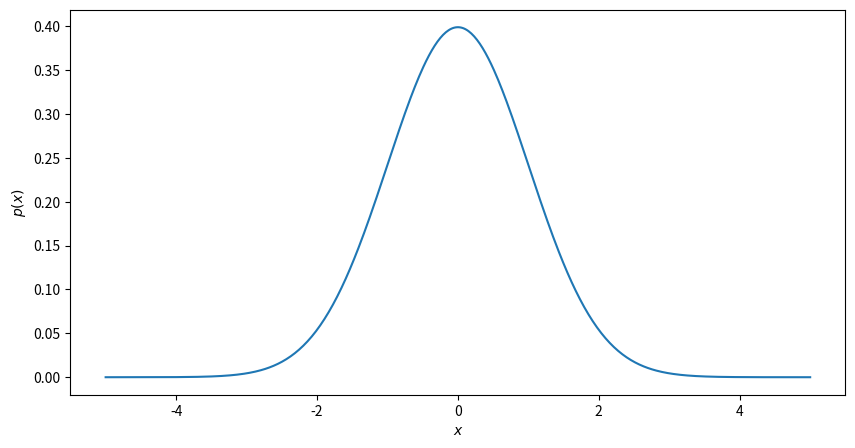
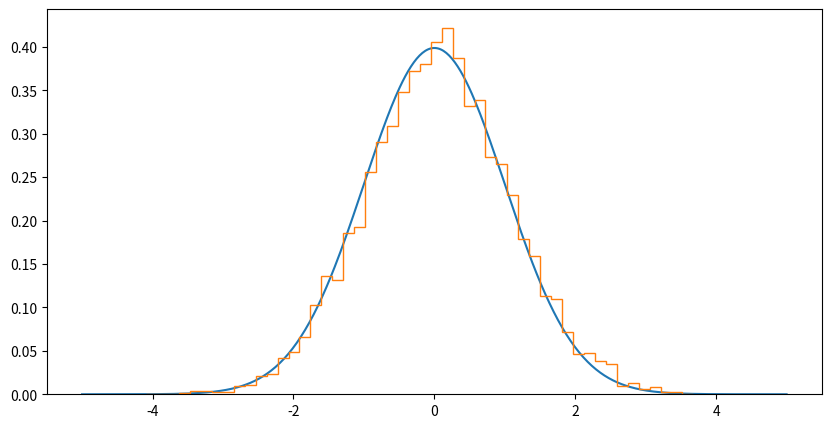

Reproduce these figures in Python, in order. (Note: this script raises an exception after producing the figures.)
import numpy as np
import matplotlib.pyplot as plt
from scipy.stats import norm
%matplotlib inline 

def P_C():
    return 0.5

def P_R(C):
    return 0.2 if C == False else 0.8

def P_S(C):
    return 0.5 if C == False else 0.1

def P_W(R, S):
    if R == False:
        return 0.0 if S == False else 0.9
    else:
        return 0.9 if S == False else 0.99

##CORRECT ANSWER##

# print('i:', 'C', 'R', 'S', 'W')
# print('--------')

samples = []

for i in range(1000):
    C = np.random.rand() < P_C()
    R = np.random.rand() < P_R(C)
    S = np.random.rand() < P_S(C)
    W = np.random.rand() < P_W(R, S)

    # Alternatively
    # C = np.random.choice([True, False], p=[P_C(), 1.0-P_C()])
    # R = np.random.choice([True, False], p=[P_R(C), 1.0-P_R(C)])
    # S = np.random.choice([True, False], p=[P_S(C), 1.0-P_S(C)])
    # W = np.random.choice([True, False], p=[P_W(R, S), 1.0-P_W(R, S)])
    
    samples.append([C,R,S,W])
    
    # print(f'{i}:', C, R, S, W)

##CORRECT ANSWER##

##CORRECT ANSWER##

samples = np.array(samples)
print('P(C) ~= ', np.mean(samples[:, 0]))
print('P(R) ~= ', np.mean(samples[:, 1]))
print('P(S) ~= ', np.mean(samples[:, 2]))
print('P(W) ~= ', np.mean(samples[:, 3]))

wet_grass_samples = samples[samples[:, 3]]

print('Number of samples where the grass is wet: ', len(wet_grass_samples))
print('P(C | W)) ~= ', np.mean(wet_grass_samples[:, 0]))
print('P(R | W)) ~= ', np.mean(wet_grass_samples[:, 1]))
print('P(S | W)) ~= ', np.mean(wet_grass_samples[:, 2]))

##CORRECT ANSWER##


##CORRECT ANSWER##

def gaussian_pdf(mu, sigma):
    return lambda x: 1.0 / (np.sqrt(2 * np.pi * sigma**2)) * np.exp(-(x - mu)**2 / (2 * sigma**2))

#true_pdf = gaussian_pdf(mu=true_mean, sigma=np.sqrt(true_variance))

def gaussian_mixture_pdf(mu_1, sigma_1, mixing_weight_1, mu_2, sigma_2, mixing_weight_2):
    gaussian1 = gaussian_pdf(mu_1, sigma_1)
    gaussian2 = gaussian_pdf(mu_2, sigma_2)
    return lambda x: mixing_weight_1 * gaussian1(x) + mixing_weight_2 * gaussian2(x)

#true_pdf = gaussian_mixture_pdf(2.0, 0.5, 1.0, -2.0, 0.5, 1.0)


# used for the optional part of exercise 3
def uniform_pdf(min_x, max_x):
    return lambda x: np.logical_and(min_x < x, x < max_x) * 1.0 / (max_x - min_x)

#true_pdf = uniform_pdf(min_x=-2.0, max_x=2.0)

##CORRECT ANSWER##

true_mean = 0.0
true_variance = 1.0

z = np.linspace(-5.0, 5.0, 500)
true_pdf = gaussian_pdf(mu=true_mean, sigma=np.sqrt(true_variance))

plt.figure(figsize=(10,5))
plt.plot(z, true_pdf(z))
plt.xlabel('$x$')
plt.ylabel('$p(x)$')
plt.show()

def plot_samples(true_pdf, samples_list):
    assert len(samples_list) <= 20, "Number of samples too high! Please call this function with a maximum of 20 samples."
    for i in range(1, len(samples_list)):
        plt.figure(figsize=(10,5))
        plt.plot(z, true_pdf(z))
        for sample in samples_list[:i-1]:
            plt.axvline(sample, c='green')
        plt.axvline(samples_list[i-1], c='red')
        plt.show()

def plot_samples_histogram(true_pdf, samples_list):
    plt.figure(figsize=(10,5))
    plt.plot(z, true_pdf(z))
    plt.hist(samples_list, density=True, histtype='step', bins=50)
    plt.show()

##CORRECT ANSWER##

proposal_variance = 0.25

# initial sample value
sample_value = 0.0

samples_list = []
num_samples = 10000
for i in range(num_samples):
    proposed_sample_value = np.random.normal(loc=sample_value, scale=np.sqrt(proposal_variance))
    
    acceptance_prob = min(1, true_pdf(proposed_sample_value) / true_pdf(sample_value))
    
    if np.random.rand() <= acceptance_prob:
        sample_value = proposed_sample_value
    samples_list.append(sample_value)
    
#plot_samples(true_pdf, samples_list)
plot_samples_histogram(true_pdf, samples_list)

print('Mean of sample:', np.mean(samples_list))
print('Variance of sample:', np.var(samples_list))

##CORRECT ANSWER##

import pymc3 as pm

n = 50
true_w0 = 6
true_w1 = 2
true_sigma = 1

x = np.linspace(0, 1, n)
y = true_w0 + true_w1*x + np.random.normal(scale=true_sigma, size=n)

##CORRECT ANSWER##

plt.figure(figsize=(5,5))
plt.scatter(x, y, marker='x')
plt.plot(x, true_w0 + true_w1*x, c='r')
plt.xlabel('$x$')
plt.ylabel('$y$')
plt.show()

##CORRECT ANSWER##

num_samples = 1000
with pm.Model() as model:
    # Defining our priors
    w0 = pm.Normal('w0', mu=0, sd=20)
    w1 = pm.Normal('w1', mu=0, sd=20)
    sigma = pm.Uniform('sigma', lower=0, upper=20)

    y_est = w0 + w1*x # auxiliary variables

    likelihood = pm.Normal('y', mu=y_est, sd=sigma, observed=y)
    
    # inference
    sampler = pm.NUTS() # Hamiltonian MCMC with No U-Turn Sampler 
    # or alternatively
    # sampler = pm.Metropolis()
    
    trace = pm.sample(num_samples, sampler, progressbar=True, cores=1, chains=2)
    

##CORRECT ANSWER##

plt.figure(figsize=(5, 5))
plt.hist(trace['w0'], 25, histtype='step')
plt.xlabel('$w_0$')
plt.show()

plt.figure(figsize=(5, 5))
plt.hist(trace['w1'], 25, histtype='step')
plt.xlabel('$w_1$')
plt.show()

plt.figure(figsize=(5, 5))
plt.hist2d(trace['w0'], trace['w1'], 25)
plt.xlabel('$w_0$')
plt.ylabel('$w_1$')
plt.show()

plt.figure(figsize=(5, 5))
plt.hist(trace['sigma'], 25, histtype='step')
plt.xlabel('$\sigma$')
plt.show()

random_index = np.random.randint(num_samples)
w0_sample, w1_sample, sigma_sample = trace['w0'][random_index], trace['w1'][random_index], trace['sigma'][random_index]

y_sample_mean = w0_sample + w1_sample*x

plt.figure(figsize=(5, 5))
plt.plot(x, y, 'x')
plt.errorbar(x, y_sample_mean, sigma_sample)
plt.xlabel('$x$')
plt.ylabel('$y$')
plt.show()

# pm.traceplot(trace)
##CORRECT ANSWER##